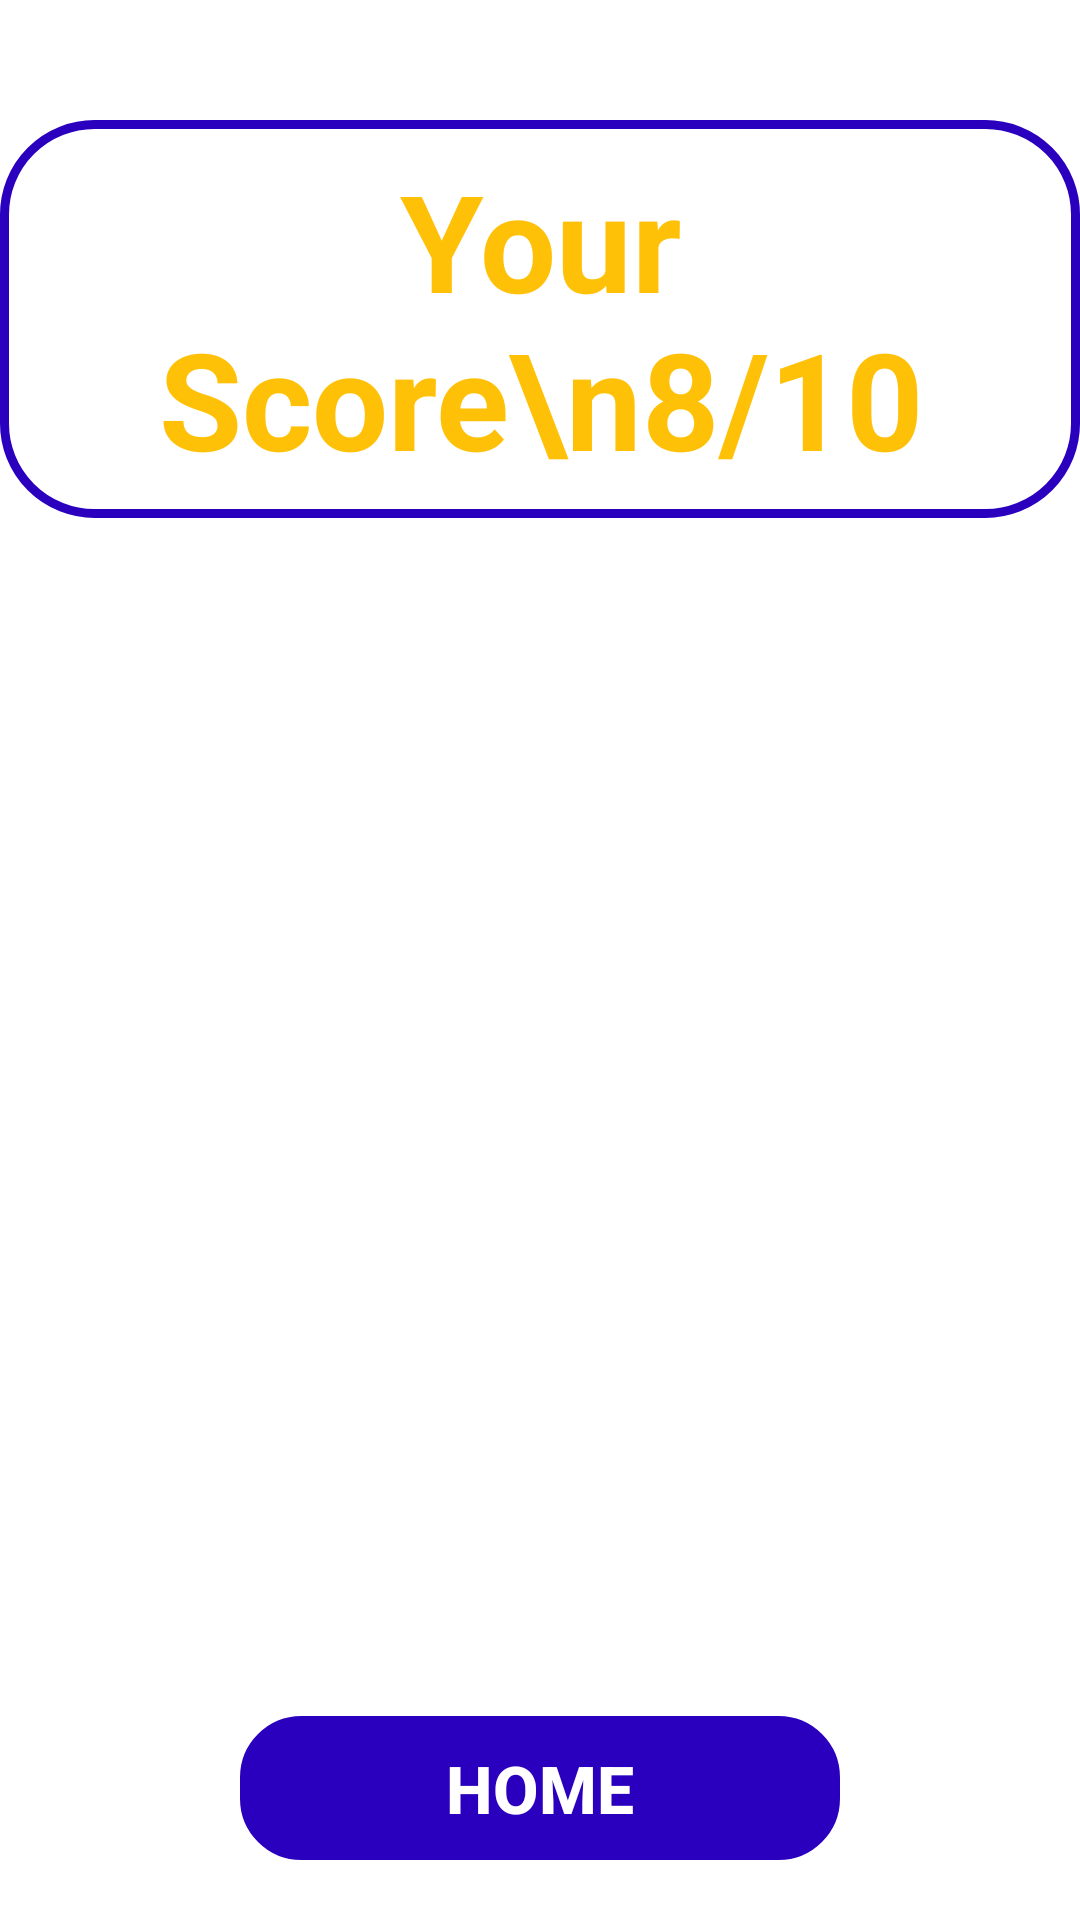

Reconstruct the res/layout file that produces this screen, plus the resources it refers to.
<!-- AndroidManifest.xml: application theme Theme.BrainMath -->
<!-- res/layout/activity_finish.xml -->
<?xml version="1.0" encoding="utf-8"?>
<androidx.constraintlayout.widget.ConstraintLayout xmlns:android="http://schemas.android.com/apk/res/android"
    xmlns:app="http://schemas.android.com/apk/res-auto"
    xmlns:tools="http://schemas.android.com/tools"
    android:layout_width="match_parent"
    android:layout_height="match_parent"
    android:background="@color/white"
    tools:context=".FinishActivity">

    <TextView
        android:id="@+id/tvScore"
        android:layout_width="wrap_content"
        android:layout_height="wrap_content"
        android:layout_marginTop="40dp"
        android:background="@drawable/tv_background"
        android:gravity="center"
        android:padding="10dp"
        android:text="Your Score\n8/10"
        android:textColor="@color/yellow"
        android:textSize="45sp"
        android:textStyle="bold"
        app:layout_constraintEnd_toEndOf="parent"
        app:layout_constraintStart_toStartOf="parent"
        app:layout_constraintTop_toTopOf="parent" />

    <androidx.recyclerview.widget.RecyclerView
        android:id="@+id/rvQuestionList"
        android:layout_width="match_parent"
        android:layout_height="0dp"
        android:layout_margin="20dp"
        app:layout_constraintBottom_toTopOf="@+id/btnHome"
        app:layout_constraintEnd_toEndOf="parent"
        app:layout_constraintStart_toStartOf="parent"
        app:layout_constraintTop_toBottomOf="@id/tvScore"
        tools:listitem="@layout/item_question_row" />

    <androidx.appcompat.widget.AppCompatButton
        android:id="@+id/btnHome"
        android:layout_width="200dp"
        android:layout_height="wrap_content"
        android:layout_marginBottom="20dp"
        android:background="@drawable/button_bg"
        android:backgroundTint="@color/blue"
        android:text="home"
        android:textColor="@color/white"
        android:textSize="22sp"
        android:textStyle="bold"
        app:layout_constraintBottom_toBottomOf="parent"
        app:layout_constraintEnd_toEndOf="parent"
        app:layout_constraintStart_toStartOf="parent" />

</androidx.constraintlayout.widget.ConstraintLayout>
<!-- res/layout/item_question_row.xml (included above) -->
<?xml version="1.0" encoding="utf-8"?>
<androidx.constraintlayout.widget.ConstraintLayout xmlns:android="http://schemas.android.com/apk/res/android"
    android:layout_width="match_parent"
    android:layout_height="wrap_content"
    xmlns:app="http://schemas.android.com/apk/res-auto"
    android:padding="10dp">

    <TextView
        android:id="@+id/rvTvProblem"
        android:layout_width="wrap_content"
        android:layout_height="wrap_content"
        android:text="(4 x 5) + 9"
        android:textColor="@color/blue"
        android:textSize="26sp"
        android:textStyle="bold"
        app:layout_constraintEnd_toEndOf="parent"
        app:layout_constraintStart_toStartOf="parent"
        app:layout_constraintTop_toTopOf="parent" />

    <LinearLayout
        android:id="@+id/linearLayout"
        android:layout_width="match_parent"
        android:layout_height="wrap_content"
        android:layout_marginTop="15dp"
        android:orientation="vertical"
        app:layout_constraintEnd_toEndOf="parent"
        app:layout_constraintStart_toStartOf="parent"
        app:layout_constraintTop_toBottomOf="@id/rvTvProblem">

        <LinearLayout
            android:layout_width="match_parent"
            android:layout_height="wrap_content"
            android:orientation="horizontal">

            <TextView
                android:id="@+id/rvTvOption1"
                android:layout_width="0dp"
                android:layout_height="wrap_content"
                android:layout_marginEnd="10dp"
                android:layout_weight="1"
                android:background="@drawable/blue_background"
                android:gravity="center"
                android:padding="5dp"
                android:text="20"
                android:textColor="@color/black"
                android:textSize="20sp"
                android:textStyle="bold" />

            <TextView
                android:id="@+id/rvTvOption2"
                android:layout_width="0dp"
                android:layout_height="wrap_content"
                android:layout_marginEnd="10dp"
                android:layout_weight="1"
                android:background="@drawable/blue_background"
                android:gravity="center"
                android:padding="5dp"
                android:text="20"
                android:textColor="@color/black"
                android:textSize="20sp"
                android:textStyle="bold" />
        </LinearLayout>

        <LinearLayout
            android:layout_width="match_parent"
            android:layout_height="wrap_content"
            android:layout_marginTop="10dp"
            android:orientation="horizontal">

            <TextView
                android:id="@+id/rvTvOption3"
                android:layout_width="0dp"
                android:layout_height="wrap_content"
                android:layout_marginEnd="10dp"
                android:layout_weight="1"
                android:background="@drawable/blue_background"
                android:gravity="center"
                android:padding="5dp"
                android:text="20"
                android:textColor="@color/black"
                android:textSize="20sp"
                android:textStyle="bold" />

            <TextView
                android:id="@+id/rvTvOption4"
                android:layout_width="0dp"
                android:layout_height="wrap_content"
                android:layout_marginEnd="10dp"
                android:layout_weight="1"
                android:background="@drawable/blue_background"
                android:gravity="center"
                android:padding="5dp"
                android:text="20"
                android:textColor="@color/black"
                android:textSize="20sp"
                android:textStyle="bold" />
        </LinearLayout>
    </LinearLayout>

    <TextView
        android:id="@+id/selectedAnswer"
        android:layout_width="wrap_content"
        android:layout_height="wrap_content"
        android:layout_marginStart="10dp"
        android:layout_marginTop="10dp"
        android:text="Your Answer: "
        android:textColor="@color/black"
        android:textSize="22sp"
        android:textStyle="bold"
        app:layout_constraintStart_toStartOf="parent"
        app:layout_constraintTop_toBottomOf="@+id/linearLayout" />

    <TextView
        android:id="@+id/correctAnswer"
        android:layout_width="wrap_content"
        android:layout_height="wrap_content"
        android:layout_marginStart="10dp"
        android:layout_marginTop="10dp"
        android:text="Correct Answer: "
        android:textColor="@color/blue"
        android:textSize="22sp"
        android:textStyle="bold"
        app:layout_constraintStart_toStartOf="parent"
        app:layout_constraintTop_toBottomOf="@+id/selectedAnswer" />

</androidx.constraintlayout.widget.ConstraintLayout>
<!-- resources referenced by this layout -->
<resources>
  <color name="black">#FF000000</color>
  <color name="blue">#2A00BE</color>
  <color name="white">#FFFFFFFF</color>
  <color name="yellow">#FFC107</color>
  <!-- drawable blue_background (drawable) -->
  <?xml version="1.0" encoding="utf-8"?>
  <shape android:shape="rectangle" xmlns:android="http://schemas.android.com/apk/res/android"
      >
      <stroke android:width="1dp"
          android:color="@color/blue"
          />
      <corners android:radius="30dp"/>
  
  </shape>
  <!-- drawable button_bg (drawable) -->
  <?xml version="1.0" encoding="utf-8"?>
  <selector xmlns:android="http://schemas.android.com/apk/res/android">
      <item android:state_pressed="false">
          <shape android:shape="rectangle">
              <stroke android:color="@color/blue"
                  android:width="1dp"
                  />
              <corners android:radius="20dp"/>
          </shape>
      </item>
      <item android:state_pressed="true">
          <shape android:shape="rectangle">
              <stroke android:color="@color/white"
                  android:width="1dp"
                  />
              <corners android:radius="20dp"/>
          </shape>
      </item>
  </selector>
  <!-- drawable tv_background (drawable) -->
  <?xml version="1.0" encoding="utf-8"?>
  <shape android:shape="rectangle" xmlns:android="http://schemas.android.com/apk/res/android"
      >
      <stroke android:width="3dp"
          android:color="@color/blue"
          />
      <corners android:radius="30dp" />
  
  </shape>
  <style name="Theme.BrainMath" parent="Base.Theme.BrainMath" />
  <style name="Base.Theme.BrainMath" parent="Theme.Material3.Light.NoActionBar">
          
          
      </style>
</resources>
